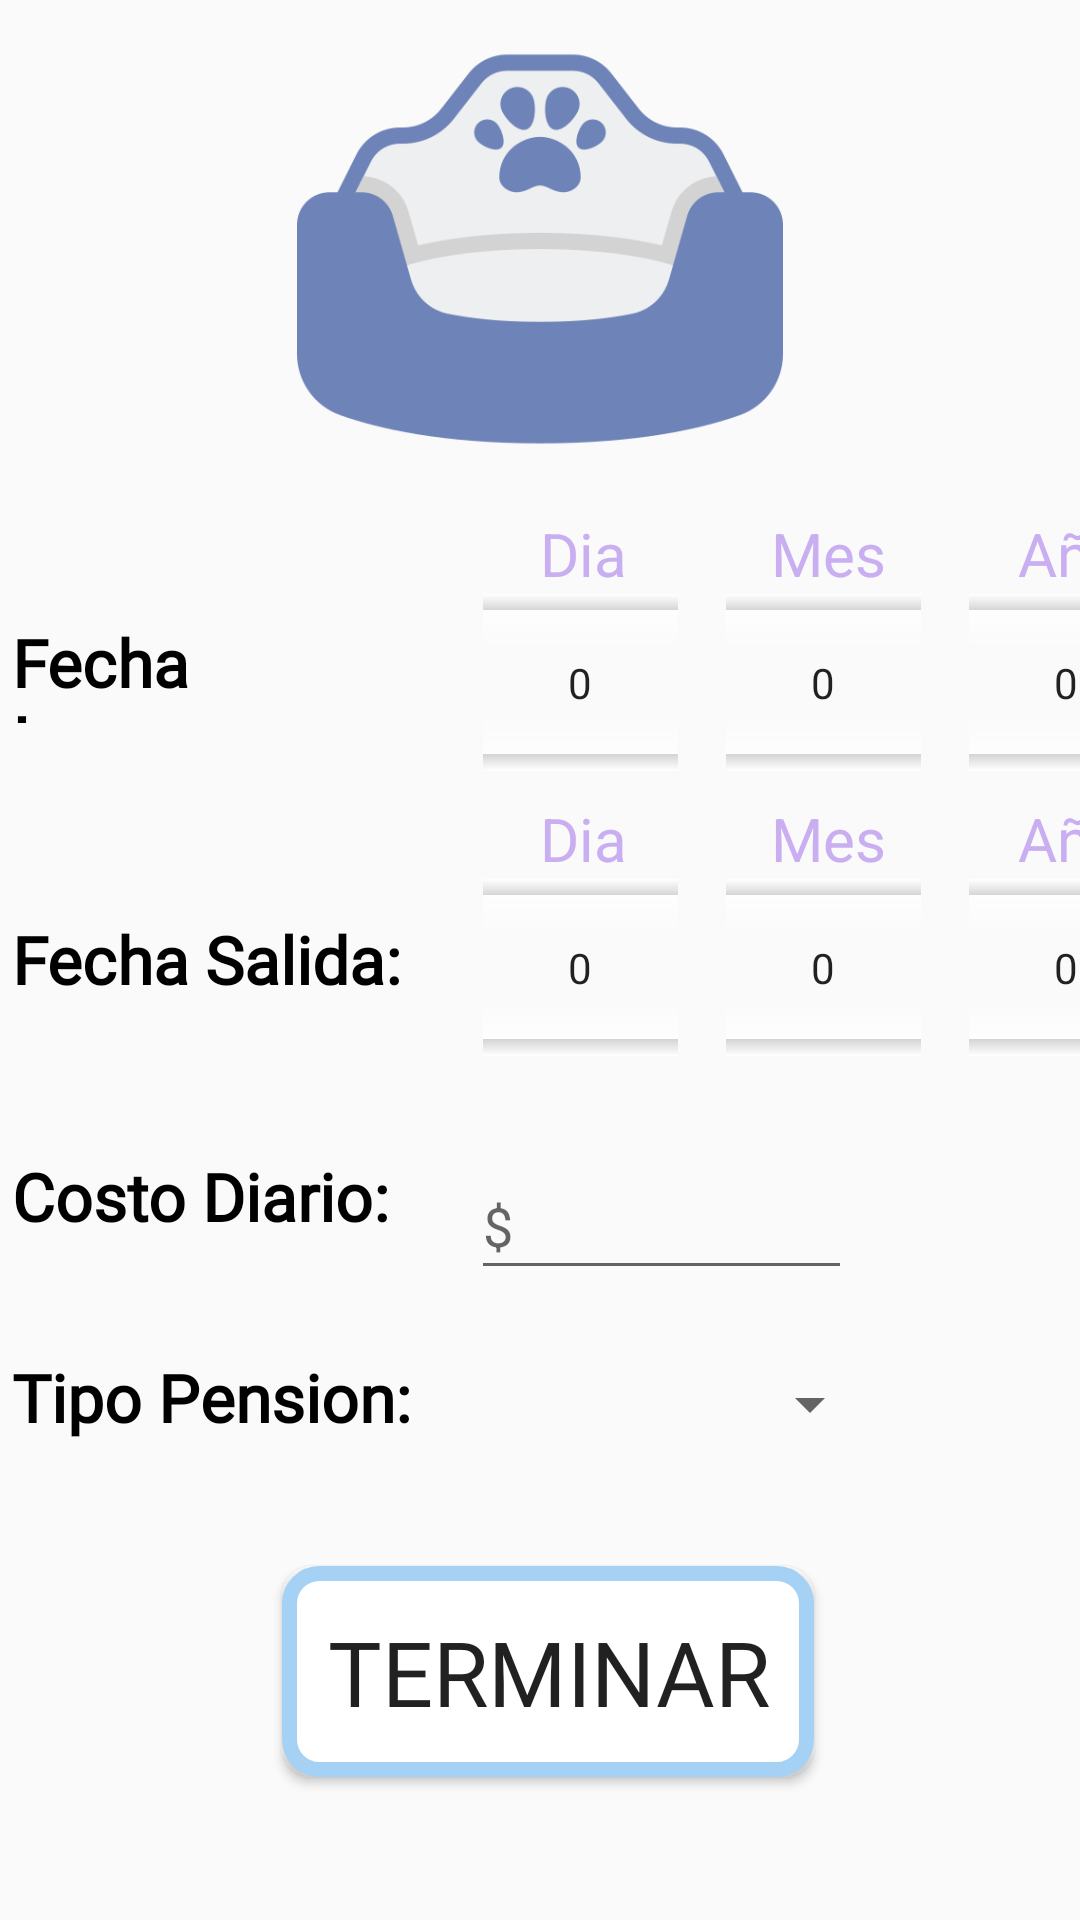

Layout XML and referenced resources for this Android screen:
<!-- AndroidManifest.xml: application theme AppTheme -->
<!-- res/layout/datos_pension_fragment.xml -->
<?xml version="1.0" encoding="utf-8"?>
<androidx.constraintlayout.widget.ConstraintLayout
    xmlns:android="http://schemas.android.com/apk/res/android"
    xmlns:app="http://schemas.android.com/apk/res-auto"
    xmlns:tools="http://schemas.android.com/tools"
    android:layout_width="match_parent"
    android:layout_height="match_parent">

    <TextView
        android:id="@+id/textView27"
        android:layout_width="wrap_content"
        android:layout_height="wrap_content"
        android:layout_marginStart="44dp"
        android:layout_marginLeft="44dp"
        android:text="Año"
        android:textColor="@color/colorAccent"
        android:textSize="20sp"
        android:textStyle="bold"
        app:fontFamily="sans-serif-thin"
        app:layout_constraintBottom_toTopOf="@+id/año_ingreso"
        app:layout_constraintStart_toEndOf="@+id/textView25"></TextView>

    <TextView
        android:id="@+id/textView24"
        android:layout_width="wrap_content"
        android:layout_height="wrap_content"
        android:layout_marginStart="44dp"
        android:layout_marginLeft="44dp"
        android:text="Año"
        android:textColor="@color/colorAccent"
        android:textSize="20sp"
        android:textStyle="bold"
        app:fontFamily="sans-serif-thin"
        app:layout_constraintBottom_toTopOf="@+id/año_salida"
        app:layout_constraintStart_toEndOf="@+id/textView23"></TextView>

    <ImageView
        android:id="@+id/imageView"
        android:layout_width="162dp"
        android:layout_height="166dp"
        app:layout_constraintEnd_toEndOf="parent"
        app:layout_constraintStart_toStartOf="parent"
        app:layout_constraintTop_toTopOf="parent"
        app:srcCompat="@drawable/pension" />

    <NumberPicker
        android:id="@+id/dia_ingreso"
        android:layout_width="65dp"
        android:layout_height="59dp"
        android:layout_marginStart="16dp"
        android:layout_marginLeft="16dp"
        android:layout_marginTop="32dp"
        android:ems="10"
        android:selectionDividerHeight="20dp"
        android:solidColor="@color/withe"
        android:textAllCaps="false"
        app:layout_constraintStart_toEndOf="@+id/textView10"
        app:layout_constraintTop_toBottomOf="@+id/imageView" />

    <TextView
        android:id="@+id/textView25"
        android:layout_width="wrap_content"
        android:layout_height="wrap_content"
        android:layout_marginStart="48dp"
        android:layout_marginLeft="48dp"
        android:text="Mes"
        android:textColor="@color/colorAccent"
        android:textSize="20sp"
        android:textStyle="bold"
        app:fontFamily="sans-serif-thin"
        app:layout_constraintBottom_toTopOf="@+id/mes_ingreso"
        app:layout_constraintStart_toEndOf="@+id/textView28"></TextView>

    <Button
        android:id="@+id/pagado"
        android:layout_width="200dp"
        android:layout_height="wrap_content"
        android:visibility="gone"
        android:layout_marginTop="28dp"
        android:backgroundTint="@color/red"
        android:fontFamily="@font/amaranth_bold"
        android:text="PAGADO"
        android:textSize="25dp"
        app:layout_constraintEnd_toEndOf="parent"
        app:layout_constraintHorizontal_bias="0.507"
        app:layout_constraintStart_toStartOf="parent"
        app:layout_constraintTop_toBottomOf="@+id/textView29" />

    <Spinner
        android:id="@+id/categoria"
        style="@style/TextAppearance.AppCompat.Widget.TextView.SpinnerItem"
        android:layout_width="141dp"
        android:layout_height="20dp"
        android:layout_marginStart="8dp"
        android:layout_marginLeft="8dp"
        android:layout_marginTop="28dp"
        app:layout_constraintStart_toEndOf="@+id/textView29"
        app:layout_constraintTop_toBottomOf="@+id/costo_diario" />

    <TextView
        android:id="@+id/textView29"
        android:layout_width="141dp"
        android:layout_height="35dp"
        android:layout_marginStart="4dp"
        android:layout_marginLeft="4dp"
        android:layout_marginTop="32dp"
        android:text="Tipo Pension:"
        android:textColor="@color/black"
        android:textSize="22dp"
        android:textStyle="bold"
        app:fontFamily="@font/amaranth_bold"
        app:layout_constraintStart_toStartOf="parent"
        app:layout_constraintTop_toBottomOf="@+id/textView22" />

    <NumberPicker
        android:id="@+id/dia_salida"
        android:layout_width="65dp"
        android:layout_height="59dp"
        android:layout_marginStart="16dp"
        android:layout_marginLeft="16dp"
        android:layout_marginTop="36dp"
        android:ems="10"
        android:selectionDividerHeight="20dp"
        android:solidColor="@color/withe"
        android:textAllCaps="false"
        app:layout_constraintStart_toEndOf="@+id/textView10"
        app:layout_constraintTop_toBottomOf="@+id/dia_ingreso" />

    <TextView
        android:id="@+id/textView23"
        android:layout_width="wrap_content"
        android:layout_height="wrap_content"
        android:layout_marginStart="48dp"
        android:layout_marginLeft="48dp"
        android:text="Mes"
        android:textColor="@color/colorAccent"
        android:textSize="20sp"
        android:textStyle="bold"
        app:fontFamily="sans-serif-thin"
        app:layout_constraintBottom_toTopOf="@+id/mes_salida"
        app:layout_constraintStart_toEndOf="@+id/textView12"></TextView>

    <TextView
        android:id="@+id/textView10"
        android:layout_width="141dp"
        android:layout_height="35dp"
        android:layout_marginStart="4dp"
        android:layout_marginLeft="4dp"
        android:layout_marginTop="40dp"
        android:text="Fecha Ingreso:"
        android:textColor="@color/black"
        android:textSize="22dp"
        android:textStyle="bold"
        app:fontFamily="@font/amaranth_bold"
        app:layout_constraintStart_toStartOf="parent"
        app:layout_constraintTop_toBottomOf="@+id/imageView" />

    <NumberPicker
        android:id="@+id/mes_ingreso"
        android:layout_width="65dp"
        android:layout_height="59dp"
        android:layout_marginStart="16dp"
        android:layout_marginLeft="16dp"
        android:layout_marginTop="32dp"
        android:ems="10"
        android:selectionDividerHeight="20dp"
        android:solidColor="@color/withe"
        android:textAllCaps="false"
        app:layout_constraintStart_toEndOf="@+id/dia_ingreso"
        app:layout_constraintTop_toBottomOf="@+id/imageView" />

    <TextView
        android:id="@+id/textView26"
        android:layout_width="141dp"
        android:layout_height="35dp"
        android:layout_marginStart="4dp"
        android:layout_marginLeft="4dp"
        android:layout_marginTop="64dp"
        android:text="Fecha Salida:"
        android:textColor="@color/black"
        android:textSize="22dp"
        android:textStyle="bold"
        app:fontFamily="@font/amaranth_bold"
        app:layout_constraintStart_toStartOf="parent"
        app:layout_constraintTop_toBottomOf="@+id/textView10" />

    <TextView
        android:id="@+id/textView22"
        android:layout_width="141dp"
        android:layout_height="35dp"
        android:layout_marginStart="4dp"
        android:layout_marginLeft="4dp"
        android:layout_marginTop="44dp"
        android:text="Costo Diario:"
        android:textColor="@color/black"
        android:textSize="22dp"
        android:textStyle="bold"
        app:fontFamily="@font/amaranth_bold"
        app:layout_constraintStart_toStartOf="parent"
        app:layout_constraintTop_toBottomOf="@+id/textView26" />

    <EditText
        android:id="@+id/costo_diario"
        android:layout_width="127dp"
        android:layout_height="46dp"
        android:layout_marginStart="12dp"
        android:layout_marginLeft="12dp"
        android:layout_marginTop="32dp"
        android:ems="10"
        android:hint="$"
        android:inputType="numberDecimal"
        app:layout_constraintStart_toEndOf="@+id/textView22"
        app:layout_constraintTop_toBottomOf="@+id/mes_salida" />

    <Button
        android:id="@+id/terminar_pensión"
        android:layout_width="wrap_content"
        android:layout_height="wrap_content"
        android:layout_marginTop="36dp"
        android:background="@drawable/blue_rectangle2"
        android:fontFamily="@font/amaranth_bold"
        android:padding="15dp"
        android:text="Terminar"
        android:textSize="30dp"
        app:layout_constraintEnd_toEndOf="parent"
        app:layout_constraintHorizontal_bias="0.514"
        app:layout_constraintStart_toStartOf="parent"
        app:layout_constraintTop_toBottomOf="@+id/pagado" />

    <TextView
        android:id="@+id/textView28"
        android:layout_width="wrap_content"
        android:layout_height="wrap_content"
        android:layout_marginStart="180dp"
        android:layout_marginLeft="180dp"
        android:text="Dia"
        android:textColor="@color/colorAccent"
        android:textSize="20sp"
        android:textStyle="bold"
        app:fontFamily="sans-serif-thin"
        app:layout_constraintBottom_toTopOf="@+id/dia_ingreso"
        app:layout_constraintStart_toStartOf="parent"></TextView>

    <NumberPicker
        android:id="@+id/año_salida"
        android:layout_width="65dp"
        android:layout_height="59dp"
        android:layout_marginStart="16dp"
        android:layout_marginLeft="16dp"
        android:layout_marginTop="36dp"
        android:ems="10"
        android:selectionDividerHeight="20dp"
        android:solidColor="@color/withe"
        android:textAllCaps="false"
        app:layout_constraintStart_toEndOf="@+id/mes_ingreso"
        app:layout_constraintTop_toBottomOf="@+id/año_ingreso" />

    <NumberPicker
        android:id="@+id/mes_salida"
        android:layout_width="65dp"
        android:layout_height="59dp"
        android:layout_marginStart="16dp"
        android:layout_marginLeft="16dp"
        android:layout_marginTop="36dp"
        android:ems="10"
        android:selectionDividerHeight="20dp"
        android:solidColor="@color/withe"
        android:textAllCaps="false"
        app:layout_constraintStart_toEndOf="@+id/dia_ingreso"
        app:layout_constraintTop_toBottomOf="@+id/mes_ingreso" />

    <TextView
        android:id="@+id/textView12"
        android:layout_width="wrap_content"
        android:layout_height="wrap_content"
        android:layout_marginStart="180dp"
        android:layout_marginLeft="180dp"
        android:text="Dia"
        android:textColor="@color/colorAccent"
        android:textSize="20sp"
        android:textStyle="bold"
        app:fontFamily="sans-serif-thin"
        app:layout_constraintBottom_toTopOf="@+id/dia_salida"
        app:layout_constraintStart_toStartOf="parent"></TextView>

    <NumberPicker
        android:id="@+id/año_ingreso"
        android:layout_width="65dp"
        android:layout_height="59dp"
        android:layout_marginStart="16dp"
        android:layout_marginLeft="16dp"
        android:layout_marginTop="32dp"
        android:ems="10"
        android:selectionDividerHeight="20dp"
        android:solidColor="@color/withe"
        android:textAllCaps="false"
        app:layout_constraintStart_toEndOf="@+id/mes_ingreso"
        app:layout_constraintTop_toBottomOf="@+id/imageView" />


</androidx.constraintlayout.widget.ConstraintLayout>
<!-- resources referenced by this layout -->
<resources>
  <color name="black">#000000</color>
  <color name="colorAccent">#C9AFF1</color>
  <color name="red">#E88688</color>
  <color name="withe">#FFFFFF</color>
  <!-- drawable blue_rectangle2 (drawable) -->
  <?xml version="1.0" encoding="utf-8"?>
  <shape xmlns:android="http://schemas.android.com/apk/res/android"
      android:shape="rectangle" >
      <solid android:color="#FFFFFF" />
      <stroke android:width="5dip" android:color="#A5D1F4" />
  
      <corners android:radius="30px">
      </corners>
  
  </shape>
  <!-- drawable pension: png bitmap (drawable-v24, 22114 bytes) -->
  <style name="TextAppearance.AppCompat.Widget.TextView.SpinnerItem" parent="TextAppearance.AppCompat">
          <item name="android:textColor">@color/black</item>
          <item name="fontFamily">@font/allan_bold</item>
      </style>
  <style name="AppTheme" parent="Theme.AppCompat.Light.DarkActionBar">
          
          <item name="colorPrimary">@color/colorPrimary</item>
          <item name="colorPrimaryDark">@color/colorPrimaryDark</item>
          <item name="colorAccent">@color/colorAccent</item>
          <item name="titleTextColor">@color/black</item>
      </style>
  <color name="colorPrimary">#EDE7F6</color>
  <color name="colorPrimaryDark">#000000</color>
</resources>
